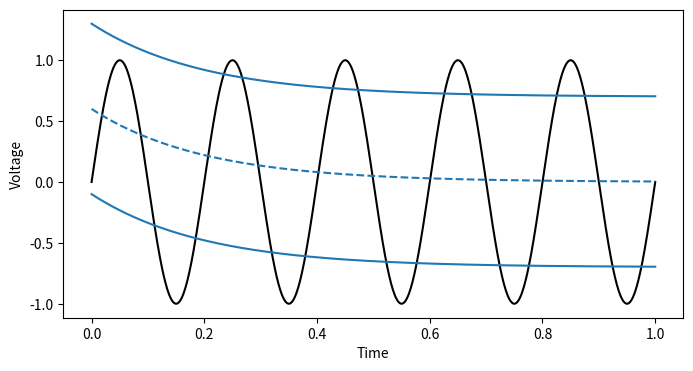

Here is the Python script that generated this plot:
import numpy as np
import matplotlib.pyplot as plt

F = 5
fig, ax = plt.subplots(figsize=(8, 4))
xs = np.linspace(0, 1, 1000)
ys = np.sin(xs * np.pi * 2 * F)
plt.plot(xs, ys, color='black')

thresh1 = 0.7
cs = 0.6 * np.exp(-xs * 5)
plt.plot(xs, cs, '--', color='C0')
plt.plot(xs, cs + thresh1, color='C0')
plt.plot(xs, cs - thresh1, color='C0')
plt.xlabel('Time')
plt.ylabel('Voltage')

plt.show()